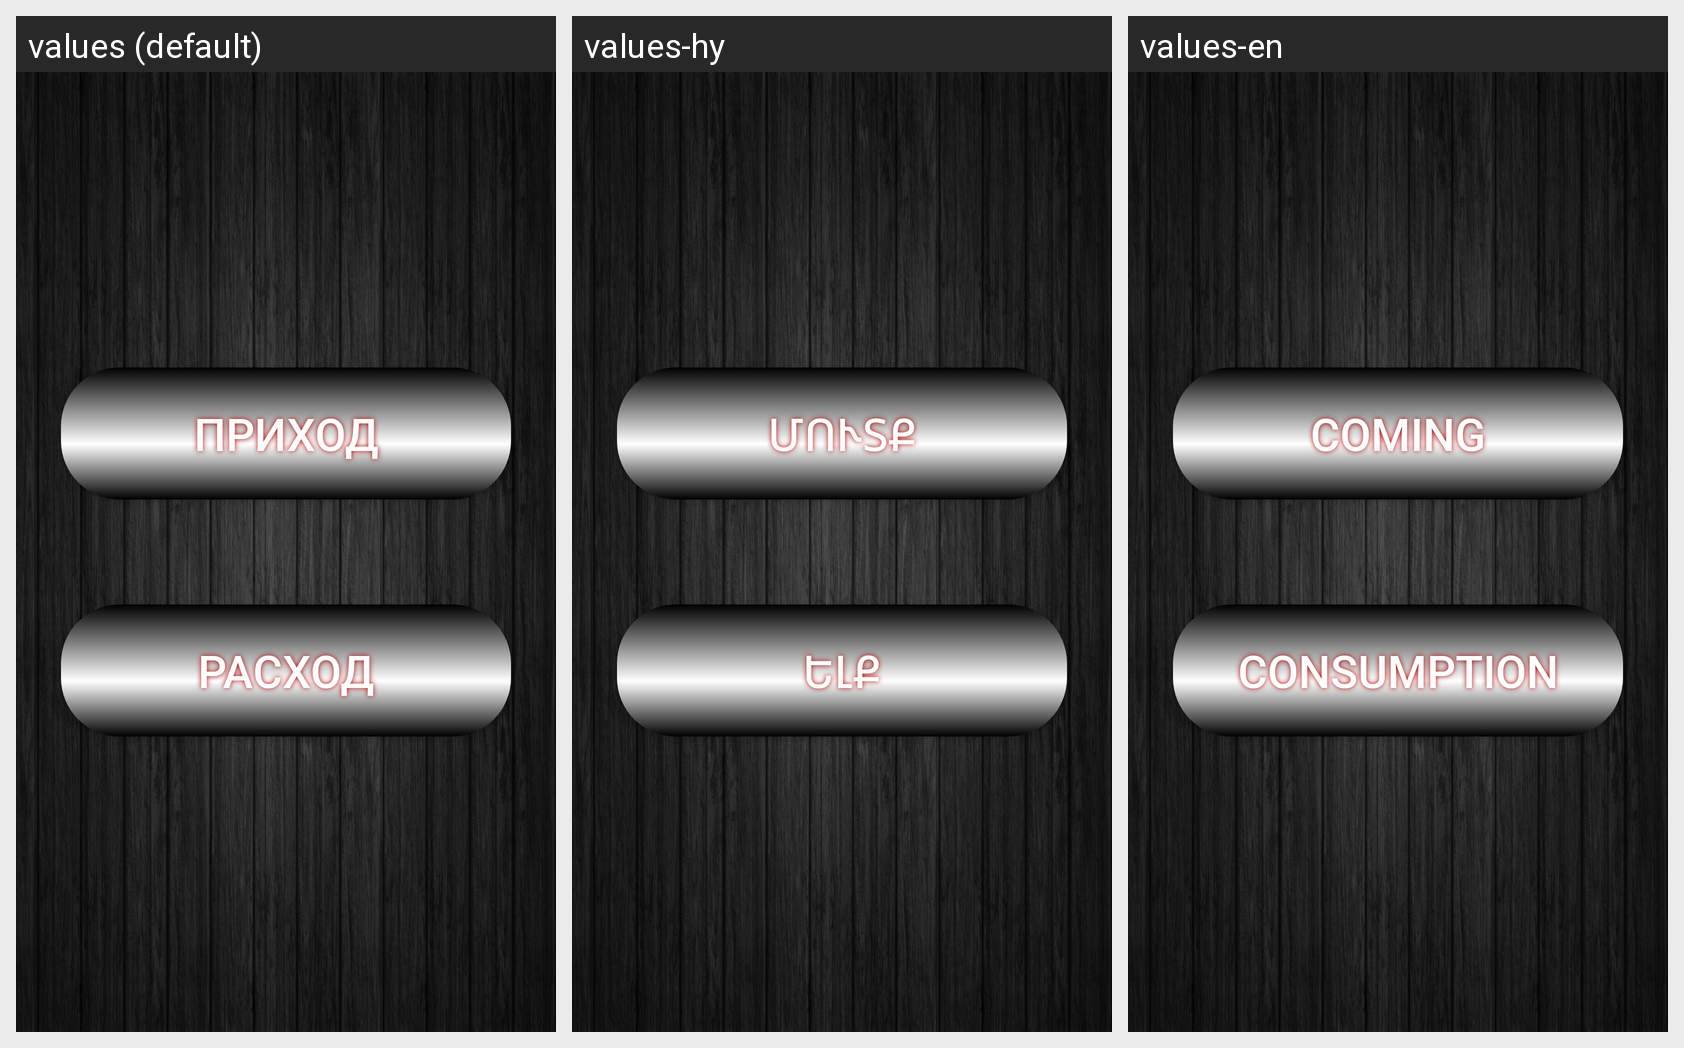

Strings drawn on this Android screen and how each of the app's shown locales translates them:
Android screen res/layout/user_activity_main.xml rendered under 3 locales, left to right: values (default), values-hy, values-en. Device: Nexus 5 (rendered at 1080×1920; each locale shown at half size, 540×960, under a caption strip naming it); theme AppTheme.
Strings drawn on this screen, with the default value and each locale's value (text and hints the layout hard-codes, and strings that could not be matched under every locale, appear in the picture but are not listed):

b1_1
  values: ПРИХОД
  values-hy: Մուտք
  values-en: COMING

b1_2
  values: РАСХОД
  values-hy: Ելք
  values-en: CONSUMPTION
